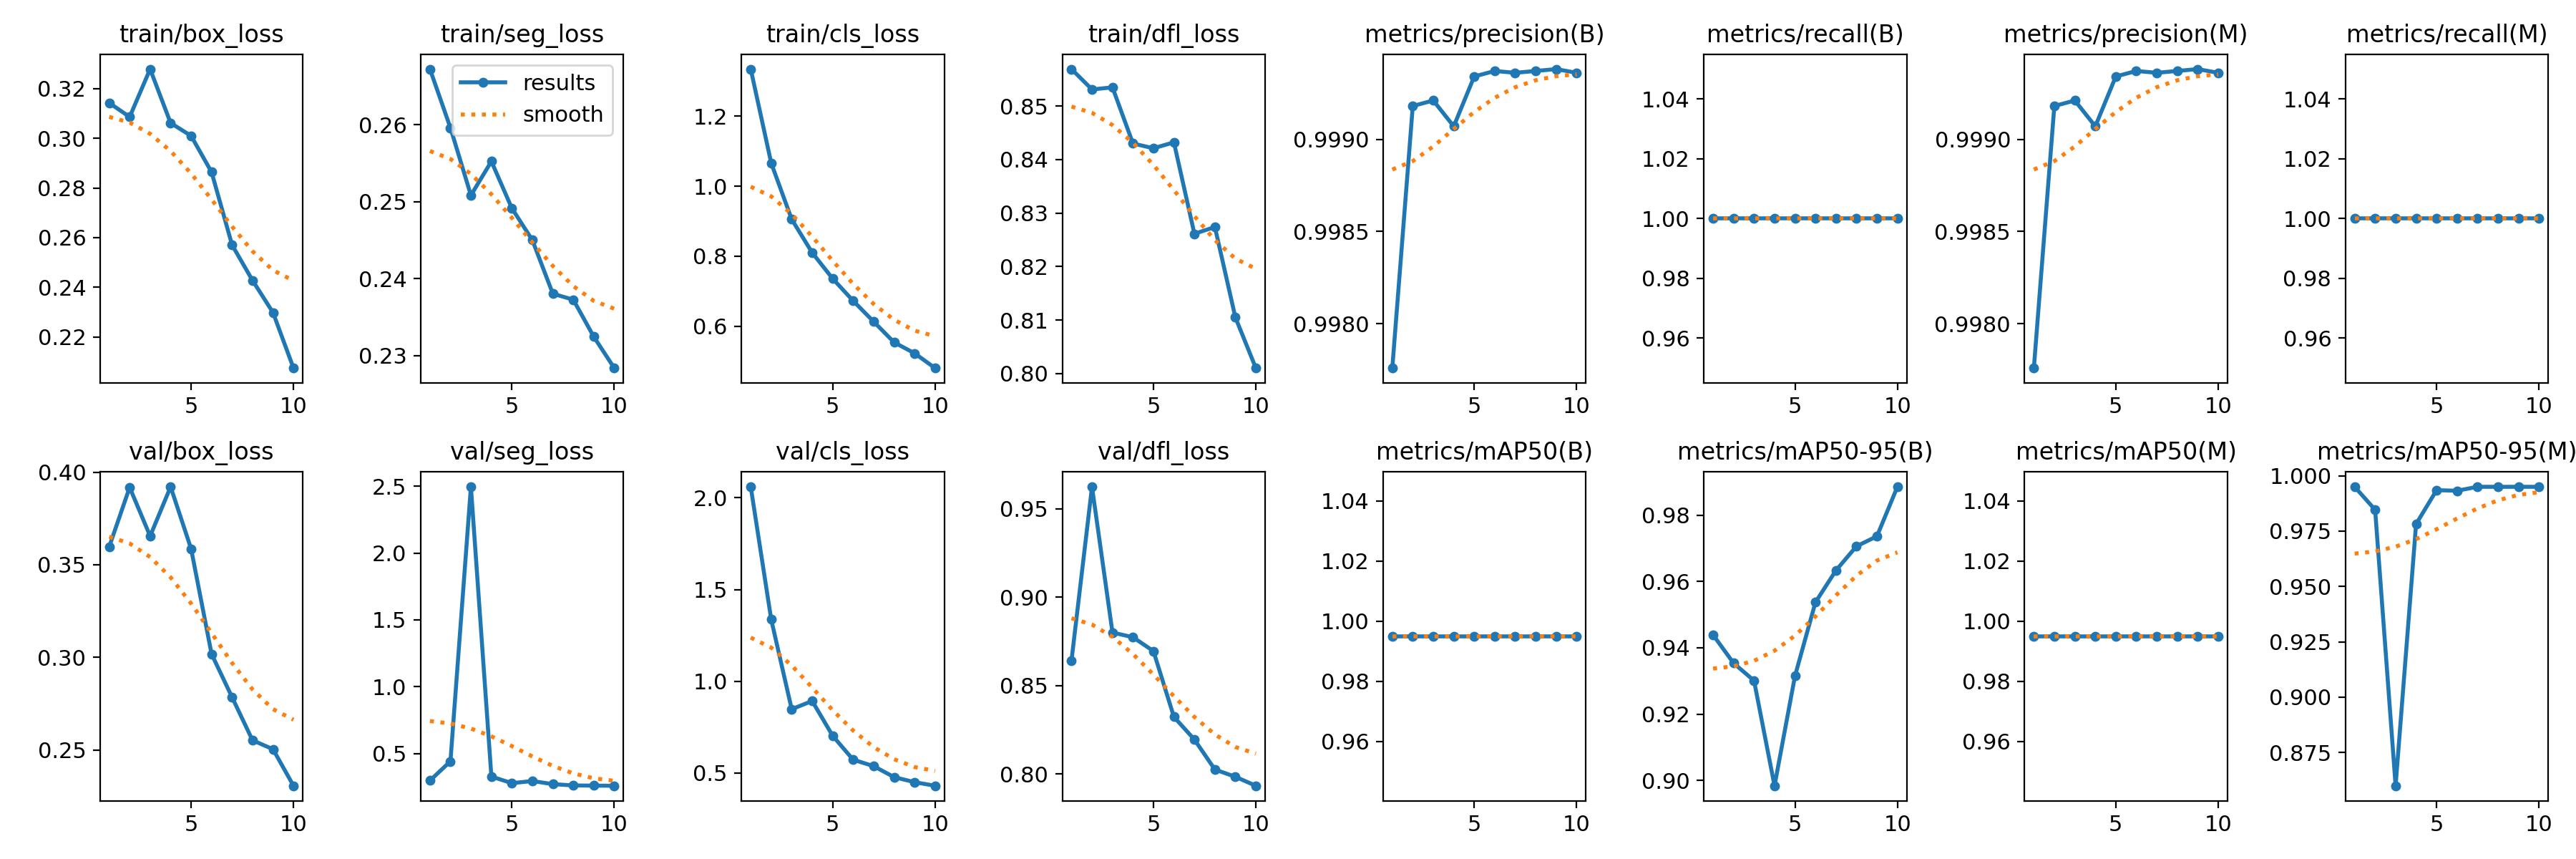

Source data for this figure (header and first rows):
epoch, train/box_loss, train/seg_loss, train/cls_loss, train/dfl_loss, metrics/precision(B), metrics/recall(B), metrics/mAP50(B), metrics/mAP50-95(B), metrics/precision(M), metrics/recall(M), metrics/mAP50(M), metrics/mAP50-95(M), val/box_loss, val/seg_loss, val/cls_loss, val/dfl_loss, lr/pg0, lr/pg1, lr/pg2
1, 0.3143, 0.2672, 1.335, 0.8569, 0.9978, 1, 0.995, 0.9439, 0.9978, 1, 0.995, 0.995, 0.3597, 0.2975, 2.06, 0.8643, 0.0004, 0.0004, 0.0004
2, 0.3086, 0.2596, 1.066, 0.8531, 0.9992, 1, 0.995, 0.9354, 0.9992, 1, 0.995, 0.9846, 0.3918, 0.4417, 1.336, 0.9624, 0.0007388, 0.0007388, 0.0007388
3, 0.3279, 0.2508, 0.9054, 0.8535, 0.9992, 1, 0.995, 0.9301, 0.9992, 1, 0.995, 0.86, 0.3655, 2.496, 0.8473, 0.88, 0.0009945, 0.0009945, 0.0009945
4, 0.3062, 0.2552, 0.8099, 0.843, 0.9991, 1, 0.995, 0.8984, 0.9991, 1, 0.995, 0.9782, 0.3921, 0.3273, 0.8923, 0.8773, 0.001167, 0.001167, 0.001167
5, 0.301, 0.2491, 0.7358, 0.8421, 0.9993, 1, 0.995, 0.9315, 0.9993, 1, 0.995, 0.9935, 0.3587, 0.2782, 0.7025, 0.8695, 0.001208, 0.001208, 0.001208
6, 0.2864, 0.245, 0.6723, 0.8432, 0.9994, 1, 0.995, 0.9537, 0.9994, 1, 0.995, 0.9932, 0.3018, 0.294, 0.5721, 0.8323, 0.00101, 0.00101, 0.00101
7, 0.2571, 0.238, 0.6128, 0.8261, 0.9994, 1, 0.995, 0.9633, 0.9994, 1, 0.995, 0.995, 0.2784, 0.2708, 0.5371, 0.8195, 0.000812, 0.000812, 0.000812
8, 0.2428, 0.2372, 0.5535, 0.8274, 0.9994, 1, 0.995, 0.9706, 0.9994, 1, 0.995, 0.995, 0.2551, 0.2611, 0.477, 0.8026, 0.000614, 0.000614, 0.000614
9, 0.2298, 0.2324, 0.5222, 0.8105, 0.9994, 1, 0.995, 0.9736, 0.9994, 1, 0.995, 0.995, 0.2503, 0.2597, 0.4495, 0.7985, 0.000416, 0.000416, 0.000416
10, 0.2075, 0.2284, 0.48, 0.801, 0.9994, 1, 0.995, 0.9885, 0.9994, 1, 0.995, 0.995, 0.2306, 0.2587, 0.43, 0.7934, 0.000218, 0.000218, 0.000218
